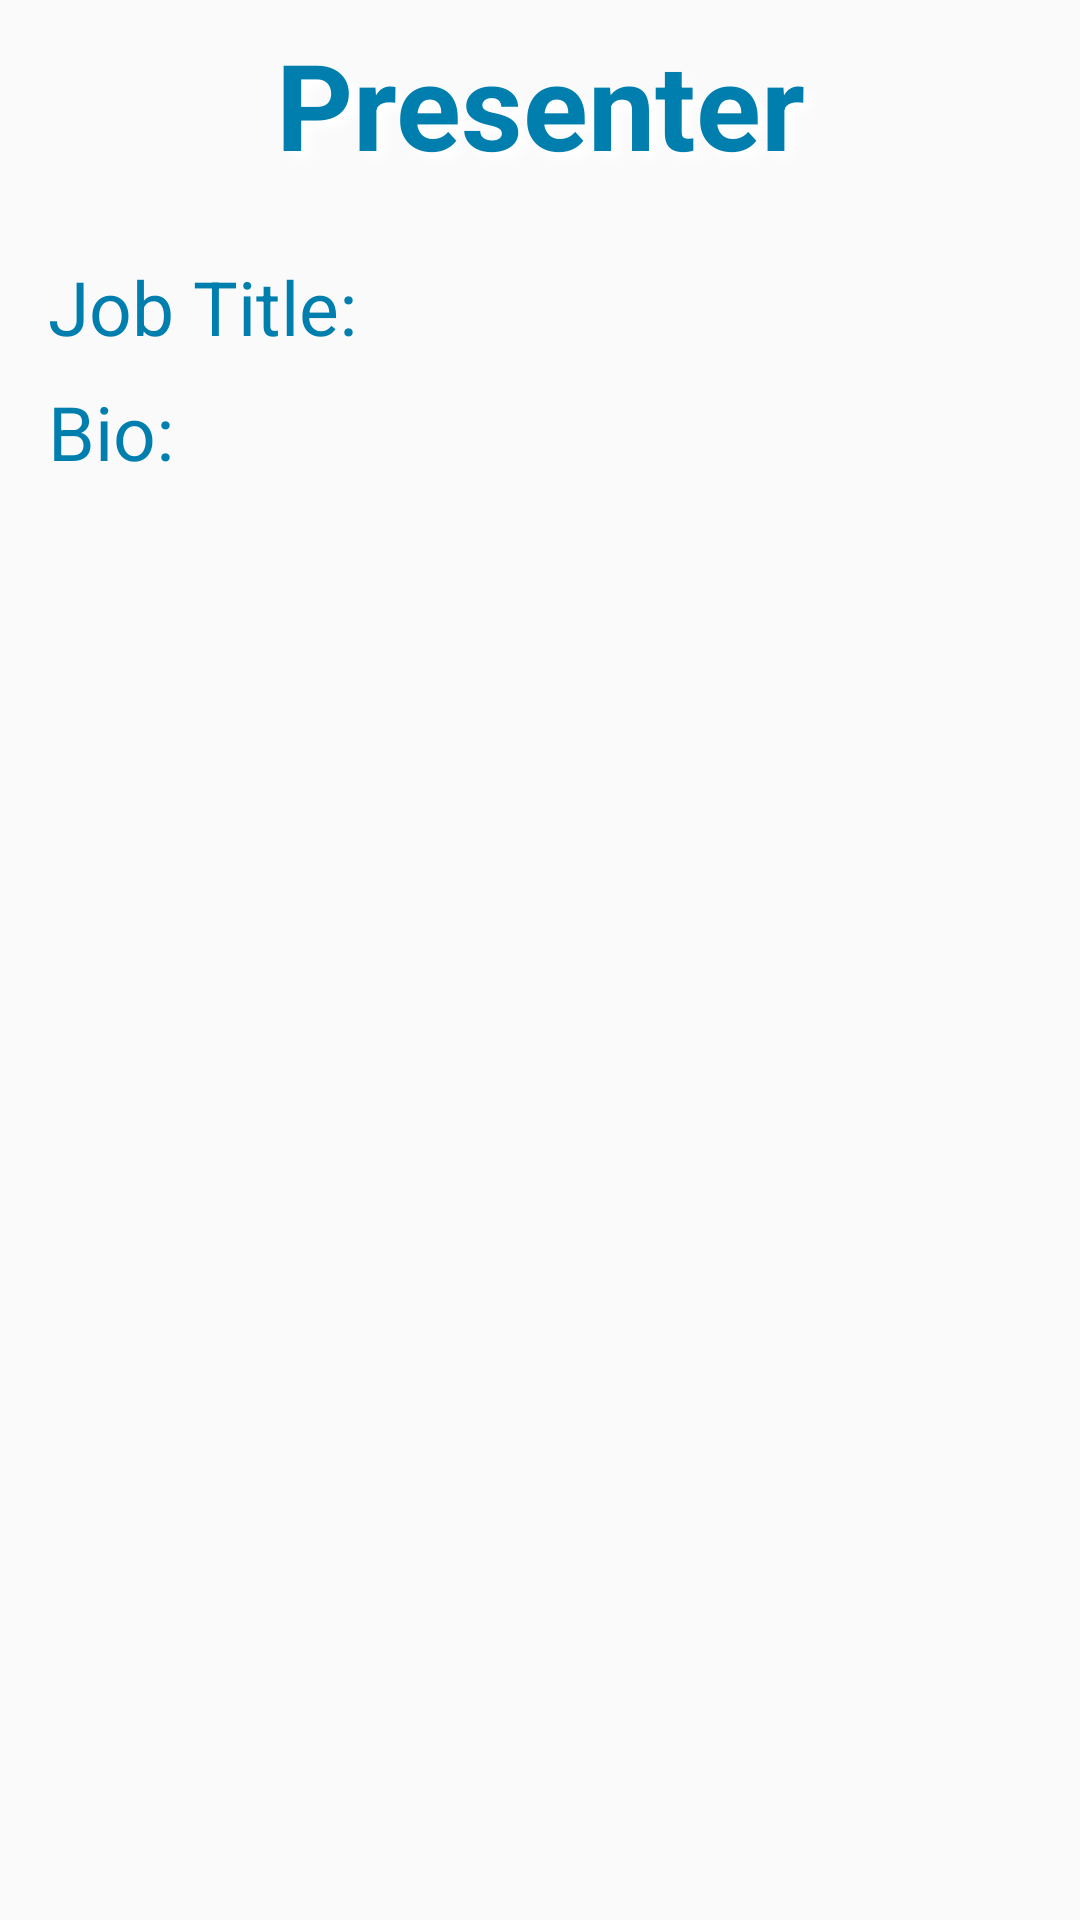

Produce the Android XML layout that renders to this screen, including the resource entries it uses.
<!-- AndroidManifest.xml: application theme AppTheme -->
<!-- res/layout/fragment_presenter_info.xml -->
<?xml version="1.0" encoding="utf-8"?>
<LinearLayout
    xmlns:android="http://schemas.android.com/apk/res/android"
    android:id="@+id/presenter_info_main"
    android:layout_width="match_parent"
    android:layout_height="match_parent"
    android:gravity="top|center"
    android:orientation="vertical">

    <TextView
        android:id="@+id/presenter_title"
        android:layout_width="match_parent"
        android:layout_height="wrap_content"
        android:padding="8dp"
        android:shadowColor="@color/white"
        android:shadowDx="8"
        android:shadowDy="8"
        android:shadowRadius="8"
        android:text="@string/presenter_title"
        android:textAlignment="center"
        android:textColor="@color/champlain_blue"
        android:textSize="40sp"
        android:textStyle="bold"/>

    <ScrollView
        android:layout_width="match_parent"
        android:layout_height="wrap_content">

        <LinearLayout
            android:id="@+id/icons_container"
            android:layout_width="match_parent"
            android:layout_height="wrap_content"
            android:layout_margin="8dp"
            android:gravity="top|start"
            android:orientation="vertical"
            android:padding="8dp">

            <TextView
                android:id="@+id/presenter_job"
                android:layout_width="match_parent"
                android:layout_height="wrap_content"
                android:layout_marginBottom="8dp"
                android:text="@string/presenter_job"
                android:textColor="@color/champlain_blue"
                android:textSize="25sp"/>

            <TextView
                android:id="@+id/presenter_bio"
                android:layout_width="match_parent"
                android:layout_height="wrap_content"
                android:layout_marginBottom="8dp"
                android:text="@string/presenter_bio"
                android:textColor="@color/champlain_blue"
                android:textSize="25sp"/>

        </LinearLayout>

    </ScrollView>

</LinearLayout>
<!-- resources referenced by this layout -->
<resources>
  <color name="champlain_blue">#007faf</color>
  <color name="white">#ffffff</color>
  <string name="presenter_bio">Bio:</string>
  <string name="presenter_job">Job Title:</string>
  <string name="presenter_title">Presenter</string>
  <style name="AppTheme" parent="Theme.AppCompat.Light.DarkActionBar">
          
          <item name="colorPrimary">@color/colorPrimary</item>
          <item name="colorPrimaryDark">@color/colorPrimaryDark</item>
          <item name="colorAccent">@color/colorAccent</item>
      </style>
  <color name="colorPrimary">#3F51B5</color>
  <color name="colorPrimaryDark">#303F9F</color>
  <color name="colorAccent">#206030</color>
</resources>
